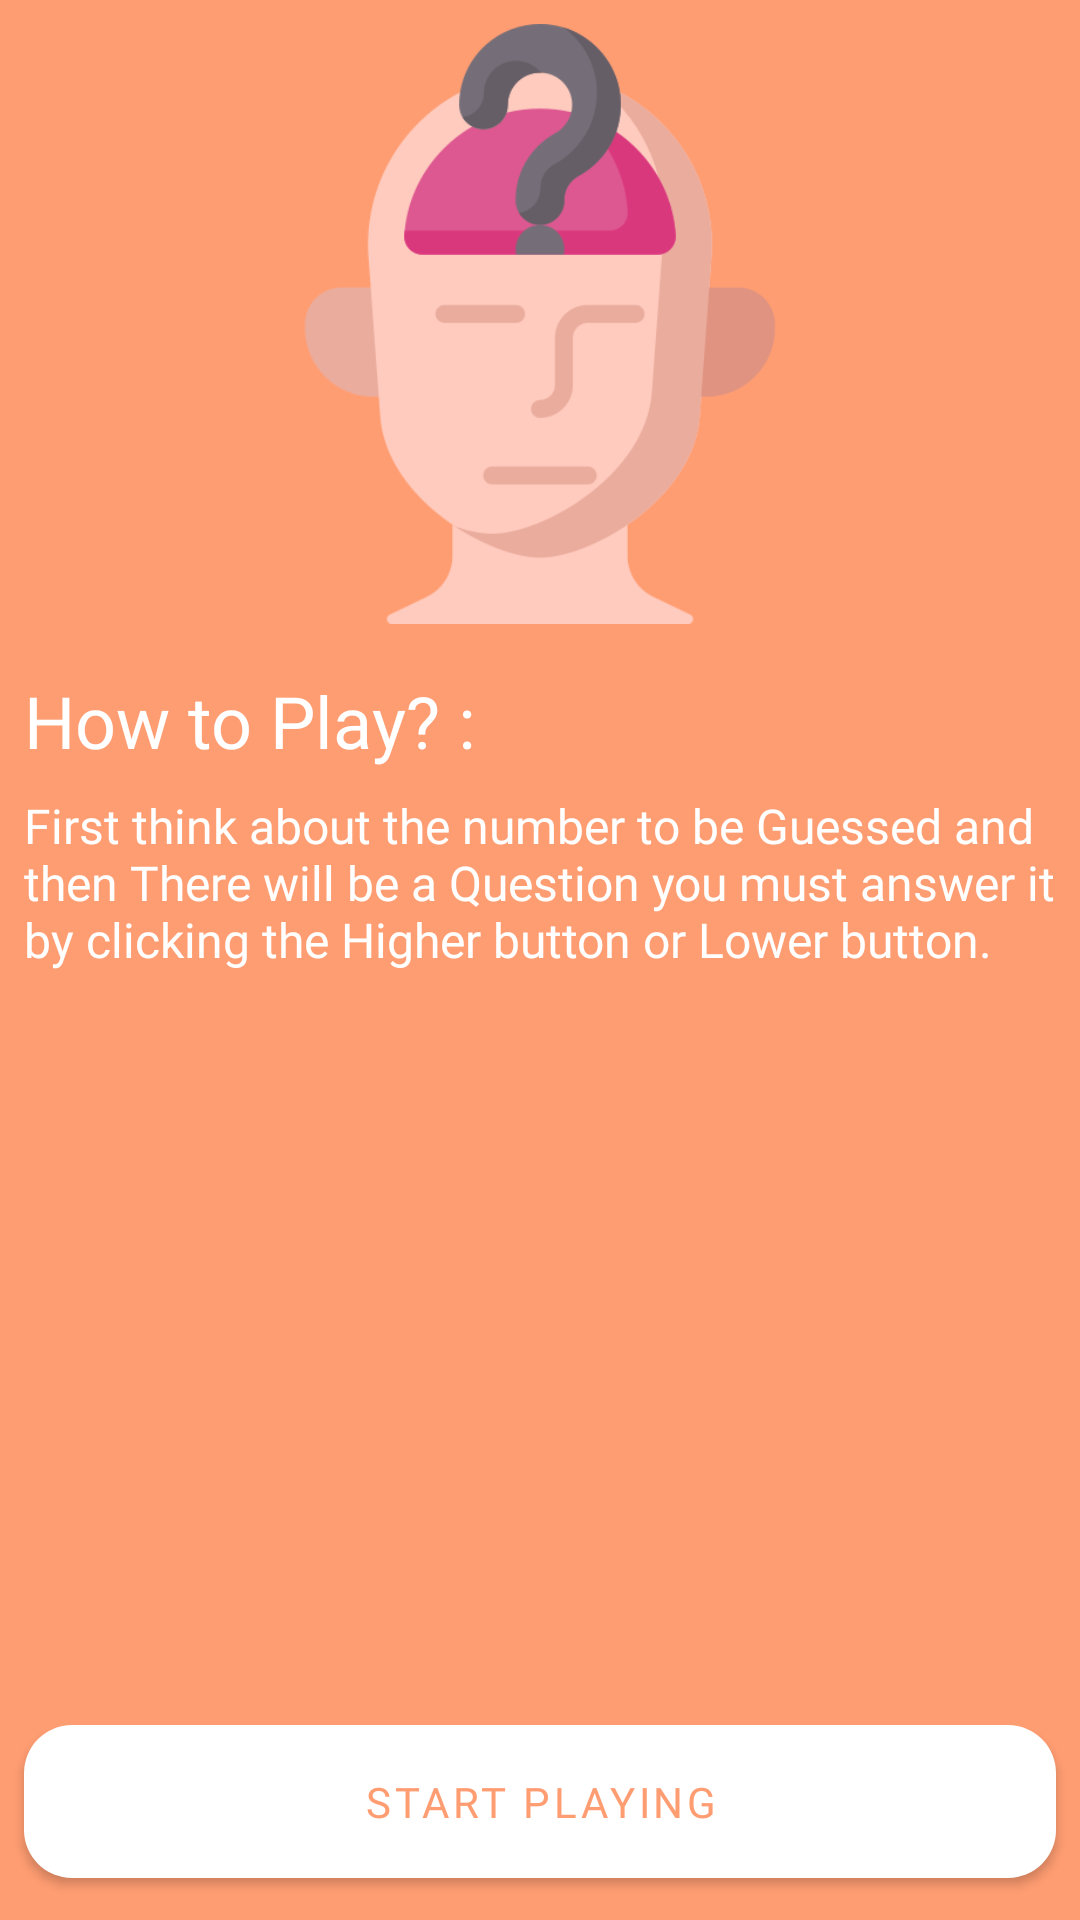

This screen was rendered from an Android layout file. Write that file and the resources it references.
<!-- AndroidManifest.xml: application theme Theme.GuessingNumber -->
<!-- res/layout/activity_starting.xml -->
<?xml version="1.0" encoding="utf-8"?>
<androidx.constraintlayout.widget.ConstraintLayout xmlns:android="http://schemas.android.com/apk/res/android"
    xmlns:app="http://schemas.android.com/apk/res-auto"
    xmlns:tools="http://schemas.android.com/tools"
    android:layout_width="match_parent"
    android:layout_height="match_parent"
    android:background="@color/redLight"
    android:orientation="vertical"
    tools:context=".StartingActivity">

    <ImageView
        android:id="@+id/imageView"
        android:layout_width="match_parent"
        android:layout_height="200dp"
        android:src="@drawable/guess"
        android:layout_marginTop="8dp"
        app:layout_constraintEnd_toEndOf="parent"
        app:layout_constraintStart_toStartOf="parent"
        app:layout_constraintTop_toTopOf="parent"
        android:contentDescription="@string/guess_the_number" />

    <TextView
        android:id="@+id/textView2"
        android:layout_width="wrap_content"
        android:layout_height="wrap_content"
        android:layout_marginTop="16dp"
        android:layout_marginStart="8dp"
        android:fontFamily="@font/poppinssemibold"
        android:text="@string/how_to_play"
        android:textColor="@color/white"
        android:textSize="24sp"
        app:layout_constraintStart_toStartOf="parent"
        app:layout_constraintTop_toBottomOf="@+id/imageView" />

    <TextView
        android:id="@+id/textView"
        android:layout_width="match_parent"
        android:layout_height="wrap_content"
        android:layout_marginTop="8dp"
        android:layout_marginStart="8dp"
        android:layout_marginEnd="8dp"
        android:fontFamily="@font/poppinsmedium"
        android:text="@string/first_think_about_the_number_to_be_guessed_and_then_there_will_be_a_question_you_must_answer_it_by_clicking_the_higher_button_or_lower_button"
        android:textColor="@color/white"
        android:textSize="16sp"
        app:layout_constraintEnd_toEndOf="parent"
        app:layout_constraintStart_toStartOf="parent"
        app:layout_constraintTop_toBottomOf="@+id/textView2" />

    <com.google.android.material.button.MaterialButton
        android:id="@+id/btnStart"
        android:layout_width="match_parent"
        android:layout_height="wrap_content"
        android:layout_marginStart="8dp"
        android:layout_marginEnd="8dp"
        android:layout_marginBottom="8dp"
        android:fontFamily="@font/poppinssemibold"
        android:padding="16dp"
        android:text="@string/start_playing"
        android:textColor="@color/redLight"
        app:backgroundTint="@color/white"
        app:cornerRadius="16dp"
        app:layout_constraintBottom_toBottomOf="parent"
        app:layout_constraintEnd_toEndOf="parent"
        app:layout_constraintStart_toStartOf="parent" />

</androidx.constraintlayout.widget.ConstraintLayout>
<!-- resources referenced by this layout -->
<resources>
  <color name="redLight">#ff9d72</color>
  <color name="white">#FFFFFFFF</color>
  <!-- drawable guess: png bitmap (drawable, 26140 bytes) -->
  <string name="first_think_about_the_number_to_be_guessed_and_then_there_will_be_a_question_you_must_answer_it_by_clicking_the_higher_button_or_lower_button">First think about the number to be Guessed and then There will be a Question you must answer it by clicking the Higher button or Lower button.</string>
  <string name="guess_the_number">Guess the Number</string>
  <string name="how_to_play">How to Play? :</string>
  <string name="start_playing">Start Playing</string>
  <style name="Theme.GuessingNumber" parent="Theme.MaterialComponents.Light.NoActionBar">
          
          <item name="colorPrimary">@color/purple_500</item>
          <item name="colorPrimaryVariant">@color/purple_700</item>
          <item name="colorOnPrimary">@color/white</item>
          
          <item name="colorSecondary">@color/teal_200</item>
          <item name="colorSecondaryVariant">@color/teal_700</item>
          <item name="colorOnSecondary">@color/black</item>
          
          <item name="android:statusBarColor" tools:targetApi="l">@color/redLight</item>
          
      </style>
  <color name="purple_500">#FF6200EE</color>
  <color name="purple_700">#FF3700B3</color>
  <color name="teal_200">#FF03DAC5</color>
  <color name="teal_700">#FF018786</color>
  <color name="black">#FF000000</color>
</resources>
